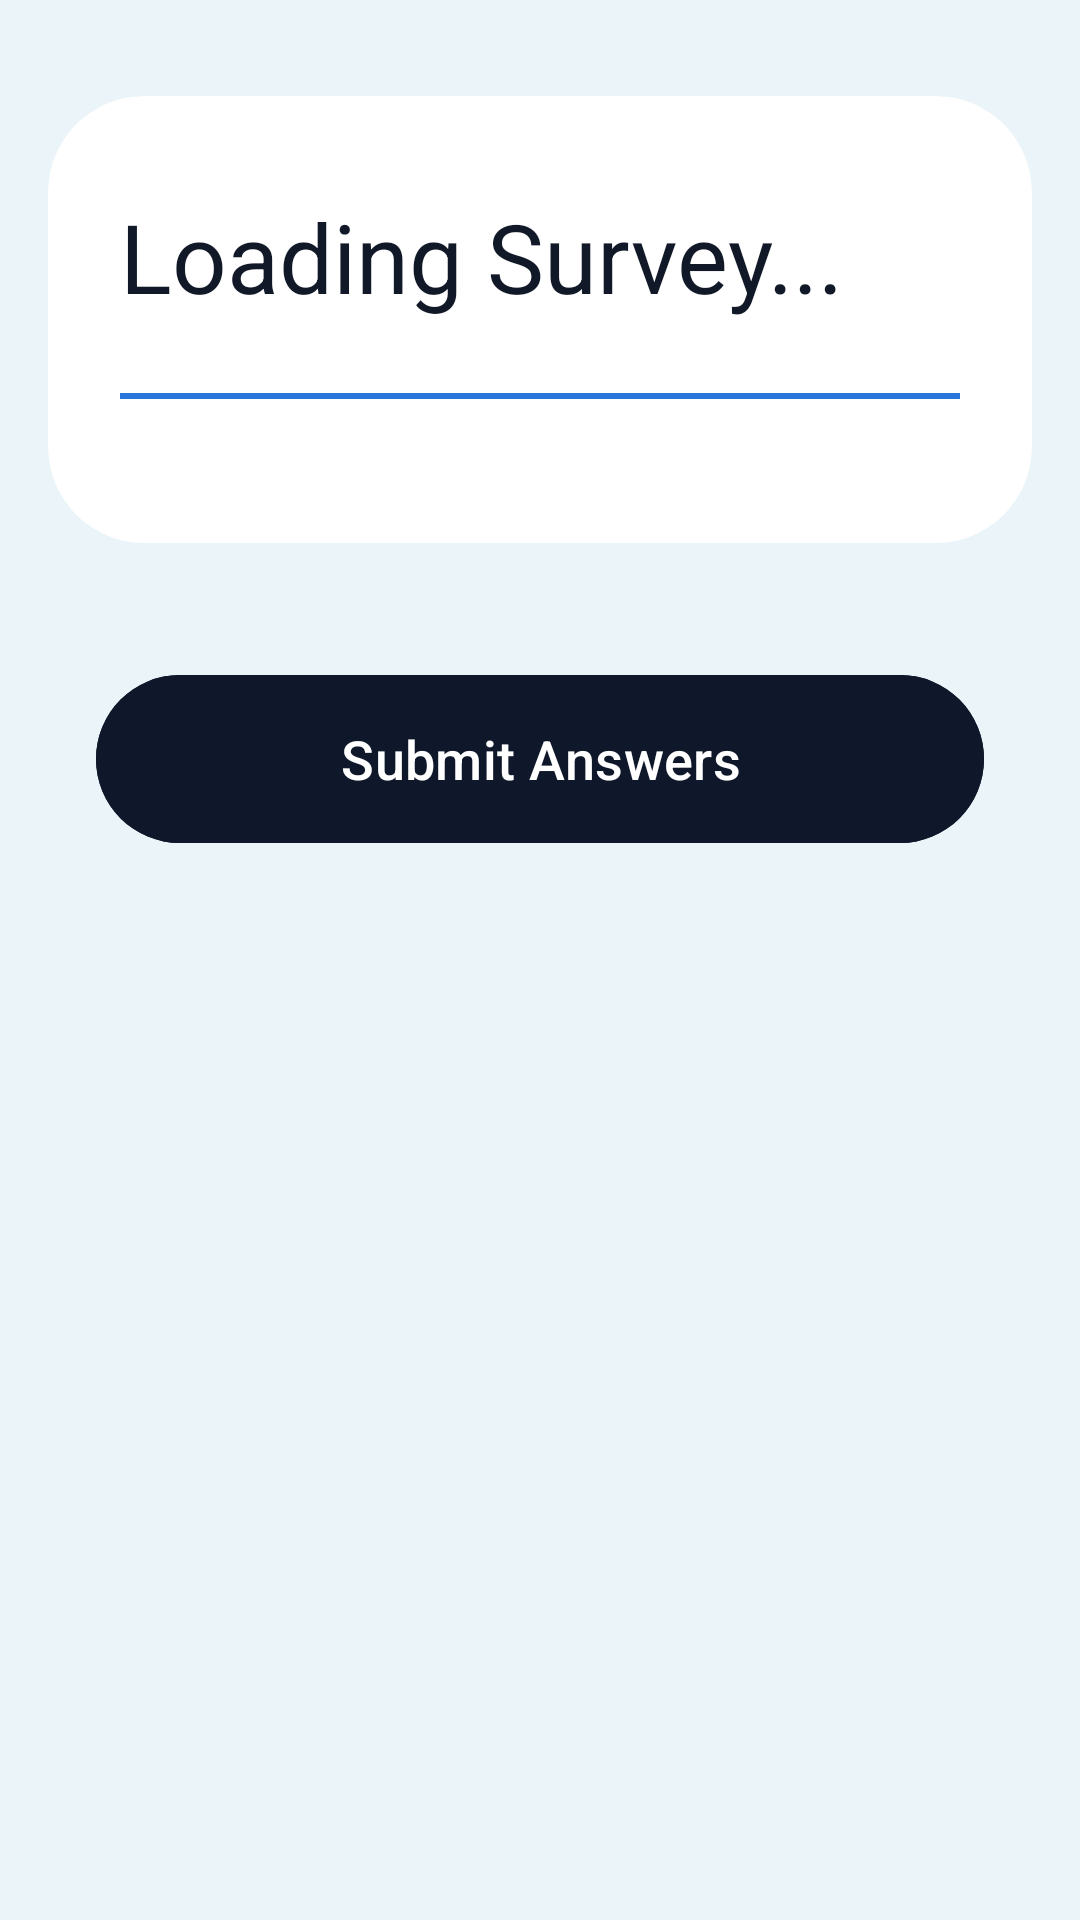

Reconstruct the res/layout file that produces this screen, plus the resources it refers to.
<!-- AndroidManifest.xml: application theme Theme.Survlatics -->
<!-- res/layout/activity_take_survey.xml -->
<?xml version="1.0" encoding="utf-8"?>
<androidx.constraintlayout.widget.ConstraintLayout xmlns:android="http://schemas.android.com/apk/res/android"
    xmlns:app="http://schemas.android.com/apk/res-auto"
    xmlns:tools="http://schemas.android.com/tools"
    android:layout_width="match_parent"
    android:layout_height="match_parent"
    android:background="@color/bg_app"
    android:animateLayoutChanges="true"
    tools:context=".TakeSurveyActivity">

    <ScrollView
        android:layout_width="0dp"
        android:layout_height="0dp"
        android:fillViewport="true"
        android:clipToPadding="false"
        app:layout_constraintBottom_toBottomOf="parent"
        app:layout_constraintEnd_toEndOf="parent"
        app:layout_constraintStart_toStartOf="parent"
        app:layout_constraintTop_toTopOf="parent">

        <LinearLayout
            android:layout_width="match_parent"
            android:layout_height="wrap_content"
            android:orientation="vertical"
            android:paddingStart="16dp"
            android:paddingEnd="16dp"
            android:paddingTop="32dp"
            android:paddingBottom="40dp">

            <com.google.android.material.card.MaterialCardView
                android:layout_width="match_parent"
                android:layout_height="wrap_content"
                app:cardBackgroundColor="@color/bg_card"
                app:cardCornerRadius="32dp"
                app:cardElevation="0dp"
                app:strokeWidth="0dp">

                <LinearLayout
                    android:layout_width="match_parent"
                    android:layout_height="wrap_content"
                    android:orientation="vertical"
                    android:paddingStart="24dp"
                    android:paddingEnd="24dp"
                    android:paddingTop="32dp"
                    android:paddingBottom="24dp">

                    <TextView
                        android:id="@+id/tvTakeSurveyTitle"
                        android:layout_width="match_parent"
                        android:layout_height="wrap_content"
                        android:fontFamily="sans-serif-bold"
                        android:text="Loading Survey..."
                        android:textColor="@color/text_primary"
                        android:textSize="32sp"
                        android:lineSpacingExtra="4dp" />

                    <View
                        android:layout_width="match_parent"
                        android:layout_height="2dp"
                        android:layout_marginTop="24dp"
                        android:layout_marginBottom="24dp"
                        android:background="@color/bg_bottom_nav" />

                    <LinearLayout
                        android:id="@+id/questionsContainer"
                        android:layout_width="match_parent"
                        android:layout_height="wrap_content"
                        android:orientation="vertical" />

                </LinearLayout>

            </com.google.android.material.card.MaterialCardView>

            <com.google.android.material.button.MaterialButton
                android:id="@+id/btnSubmitSurvey"
                style="@style/Widget.Material3.Button.UnelevatedButton"
                android:layout_width="match_parent"
                android:layout_height="64dp"
                android:layout_marginStart="16dp"
                android:layout_marginEnd="16dp"
                android:layout_marginTop="40dp"
                android:layout_marginBottom="24dp"
                android:backgroundTint="@color/accent_primary"
                android:fontFamily="sans-serif-medium"
                android:text="Submit Answers"
                android:textColor="@color/text_on_accent"
                android:textSize="18sp"
                app:cornerRadius="32dp"
                app:elevation="0dp" />

        </LinearLayout>
    </ScrollView>

</androidx.constraintlayout.widget.ConstraintLayout>
<!-- resources referenced by this layout -->
<resources>
  <color name="accent_primary">#0F172A</color>
  <color name="bg_app">#EAF4F9</color>
  <color name="bg_bottom_nav">#2B76DB</color>
  <color name="bg_card">#FFFFFF</color>
  <color name="text_on_accent">#FFFFFF</color>
  <color name="text_primary">#111827</color>
  <style name="Theme.Survlatics" parent="Base.Theme.Survlatics" />
  <style name="Base.Theme.Survlatics" parent="Theme.Material3.DayNight.NoActionBar">
          <item name="colorPrimary">@color/accent_primary</item>
      </style>
</resources>
